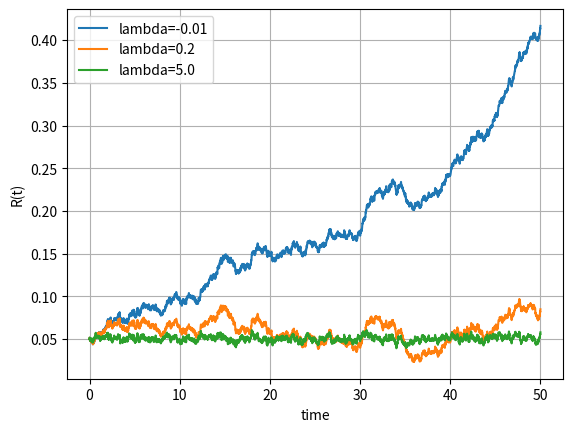
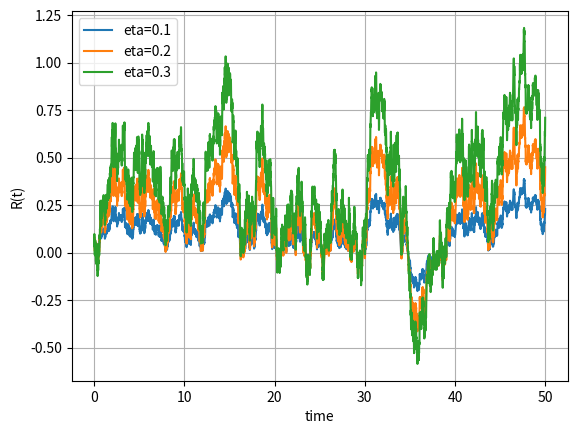

Reproduce these figures in Python, in order.
import numpy as np
import matplotlib.pyplot as plt
import scipy.stats as st
import scipy.integrate as integrate
from mpl_toolkits import mplot3d

def GeneratePathsHWEuler(NoOfPaths,NoOfSteps,T,P0T, lambd, eta):    

    # Time step needed for differentiation

    dt = 0.0001    
    f0T = lambda t: - (np.log(P0T(t+dt))-np.log(P0T(t-dt)))/(2*dt)
    
    # Initial interest rate is forward rate at time t->0

    r0 = f0T(0.00001)
    theta = lambda t: 1.0/lambd * (f0T(t+dt)-f0T(t-dt))/(2.0*dt) + f0T(t) + \
    eta*eta/(2.0*lambd*lambd)*(1.0-np.exp(-2.0*lambd*t))      
    
    Z = np.random.normal(0.0,1.0,[NoOfPaths,NoOfSteps])
    W = np.zeros([NoOfPaths, NoOfSteps+1])
    R = np.zeros([NoOfPaths, NoOfSteps+1])
    R[:,0]=r0
    time = np.zeros([NoOfSteps+1])
        
    dt = T / float(NoOfSteps)
    for i in range(0,NoOfSteps):

        # Making sure that samples from a normal have mean 0 and variance 1

        if NoOfPaths > 1:
            Z[:,i] = (Z[:,i] - np.mean(Z[:,i])) / np.std(Z[:,i])
        W[:,i+1] = W[:,i] + np.power(dt, 0.5)*Z[:,i]
        R[:,i+1] = R[:,i] + lambd*(theta(time[i]) - R[:,i]) * dt + eta* (W[:,i+1]-W[:,i])
        time[i+1] = time[i] +dt
        
    # Output

    paths = {"time":time,"R":R}
    return paths

def mainCalculation():
    NoOfPaths = 1
    NoOfSteps = 5000
    T         = 50.0
    lambd     = 0.5
    eta       = 0.01
    
    # We define a ZCB curve (obtained from the market)

    P0T = lambda T: np.exp(-0.05*T) 

    # Effect of mean reversion lambda

    plt.figure(1) 
    legend = []
    lambdVec = [-0.01, 0.2, 5.0]
    for lambdTemp in lambdVec:    
        np.random.seed(1)
        Paths = GeneratePathsHWEuler(NoOfPaths,NoOfSteps,T,P0T, lambdTemp, eta)
        legend.append('lambda={0}'.format(lambdTemp))
        timeGrid = Paths["time"]
        R = Paths["R"]
        plt.plot(timeGrid, np.transpose(R))   
    plt.grid()
    plt.xlabel("time")
    plt.ylabel("R(t)")
    plt.legend(legend)
        
    # Effect of the volatility

    plt.figure(2)    
    legend = []
    etaVec = [0.1, 0.2, 0.3]
    for etaTemp in etaVec:
        np.random.seed(1)
        Paths = GeneratePathsHWEuler(NoOfPaths,NoOfSteps,T,P0T, lambd, etaTemp)
        legend.append('eta={0}'.format(etaTemp))
        timeGrid = Paths["time"]
        R = Paths["R"]
        plt.plot(timeGrid, np.transpose(R))   
    plt.grid()
    plt.xlabel("time")
    plt.ylabel("R(t)")
    plt.legend(legend)
    
mainCalculation()
        
        
        
    
    
    
    
    
    
    
    
    
    
    
    
    
    
    
    
    
    





